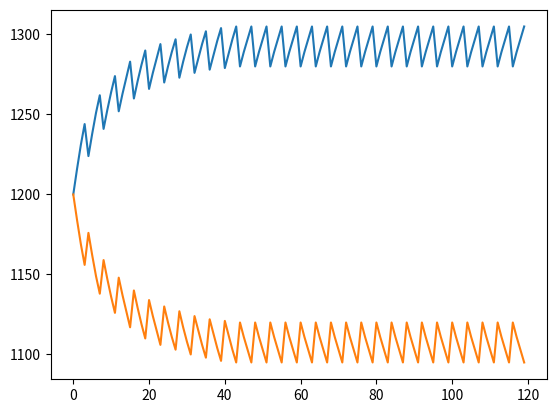

The script that saved this image:
import numpy as np
import matplotlib.pyplot as plt


class Player():
    def __init__(self, elo):
        self.elo = elo
        self.k = 32

    def defeated(self, opponent):
        self.update_elo(1, opponent)

    def draw_with(self, opponent):
        self.update_elo(0.5, opponent)

    def lose_to(self, opponent):
        self.update_elo(0, opponent)

    def update_elo(self, outcome, opponent):
        expected_self = self.calculate_expected(opponent)
        expected_opponent = opponent.calculate_expected(self)
        self.elo += round(self.k * (outcome - expected_self))
        opponent.elo += round(opponent.k * ((1 - outcome) - expected_opponent))

    def calculate_expected(self, opponent):
        return (1 + 10 ** ((opponent.elo - self.elo)/400)) ** -1


if __name__ == "__main__":
    jack, jill = Player(1200), Player(1200)
    jack_elo, jill_elo = [], []

    for result in [1, 1, 1, 0] * 30:
        jack_elo.append(jack.elo)
        jill_elo.append(jill.elo)
        if result == 1:
            jack.defeated(jill)
        elif result == 0:
            jack.lose_to(jill)
        else:
            jack.draw_with(jill)

    plt.plot(np.array([jack_elo, jill_elo]).T)
    plt.show()
